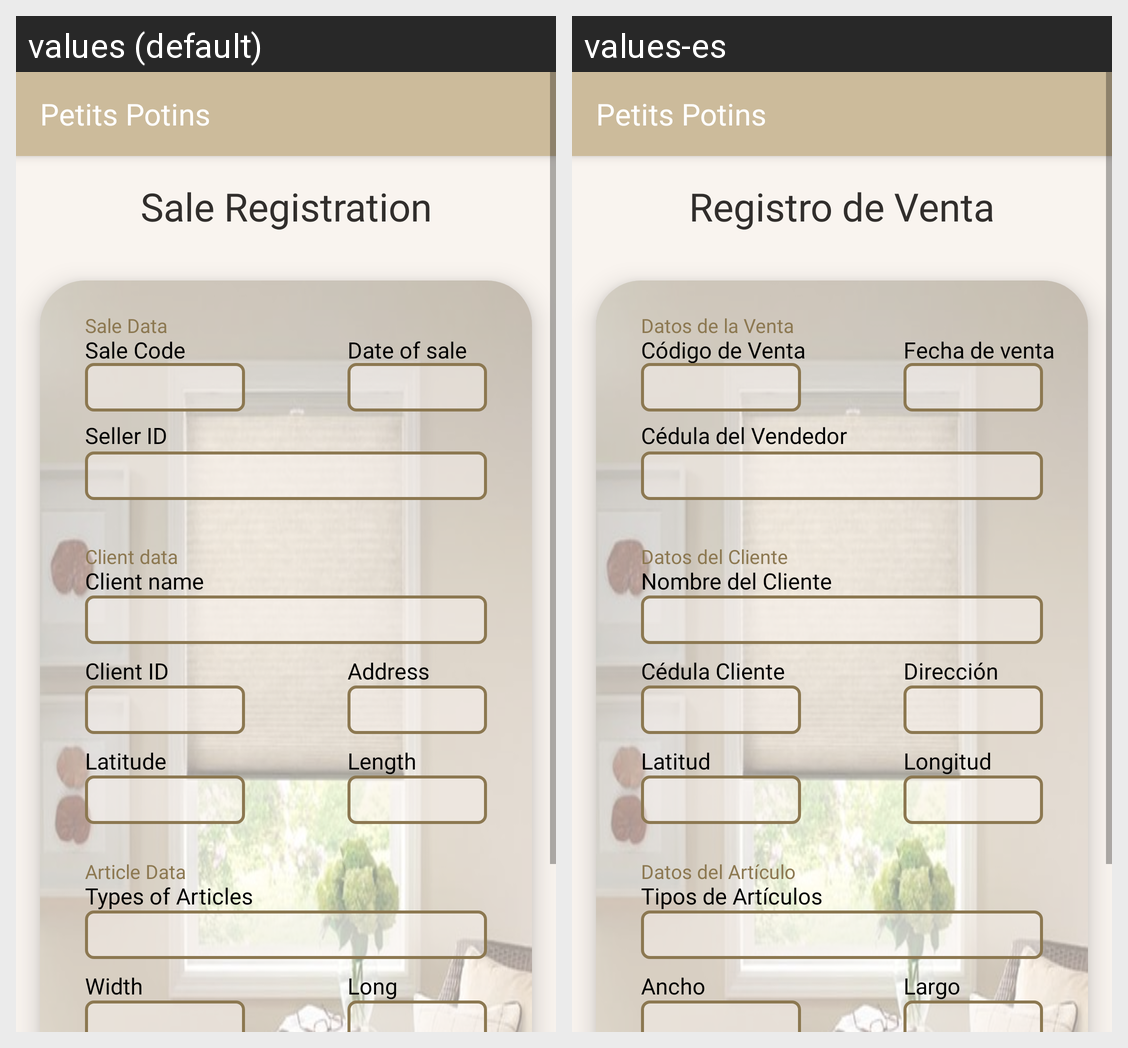

For this localized Android screen grid, give each drawn string resource with its value in every locale shown.
Android screen res/layout/fragment_venta.xml rendered under 2 locales, left to right: values (default), values-es. Device: Nexus 5 (rendered at 1080×1920; each locale shown at half size, 540×960, under a caption strip naming it); theme Theme.AppCompat.Light.NoActionBar.
Strings drawn on this screen, with the default value and each locale's value (text and hints the layout hard-codes, and strings that could not be matched under every locale, appear in the picture but are not listed):

app_name
  values: Petits Potins
  values-es: Petits Potins

txt_reg_venta
  values: Sale Registration
  values-es: Registro de Venta

txt_date_vent
  values: Sale Data
  values-es: Datos de la Venta

txt_cod_vent
  values: Sale Code
  values-es: Código de Venta

txt_fech_vent
  values: Date of sale
  values-es: Fecha de venta

txt_cc_ven
  values: Seller ID
  values-es: Cédula del Vendedor

txt_date_cli
  values: Client data
  values-es: Datos del Cliente

txt_cli_name
  values: Client name
  values-es: Nombre del Cliente

txt_cc_client
  values: Client ID
  values-es: Cédula Cliente

txt_dire
  values: Address
  values-es: Dirección

txt_lati
  values: Latitude
  values-es: Latitud

txt_lon
  values: Length
  values-es: Longitud

txt_data_art
  values: Article Data
  values-es: Datos del Artículo

txt_type_art
  values: Types of Articles
  values-es: Tipos de Artículos

txt_anch
  values: Width
  values-es: Ancho

txt_larg
  values: Long
  values-es: Largo
